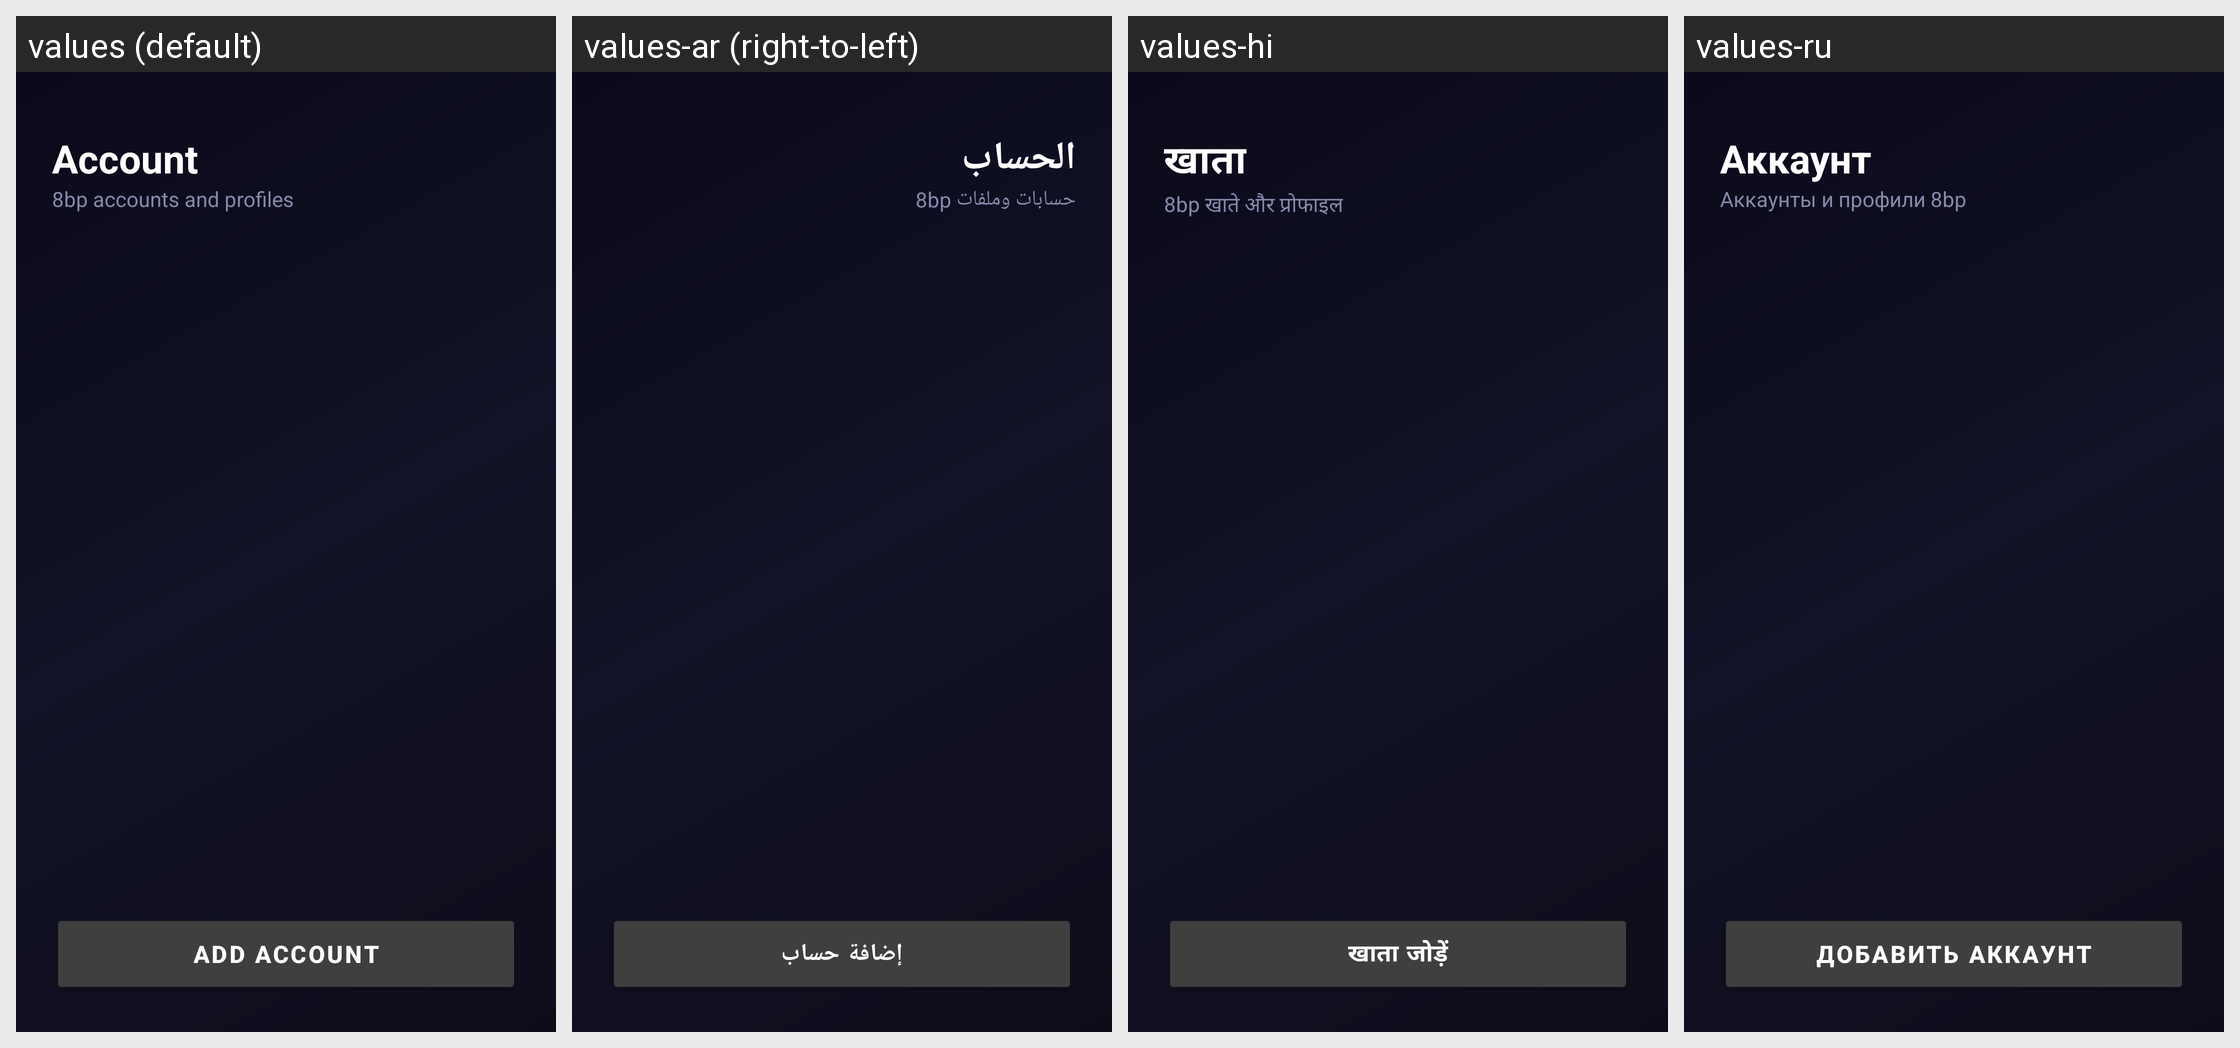

The Android screen above is rendered under several locales of the same app. Produce the string resources it draws, with the default and per-locale values.
Android screen res/layout/fragment_account.xml rendered under 4 locales, left to right: values (default), values-ar (right-to-left), values-hi, values-ru. Device: Nexus 5 (rendered at 1080×1920; each locale shown at half size, 540×960, under a caption strip naming it); theme Theme.AppMain.
Other locales in the repository, not shown: values-af, values-am, values-as, values-az, values-be, values-bg, values-bn, values-bs, values-ca, values-ckb, values-cs, values-da, values-de, values-el, values-en-rCA, values-en-rGB, values-en-rIN, values-en-rXC, values-es, values-es-rUS, values-et, values-eu, values-fa, values-fi, values-fr, values-fr-rCA, values-gl, values-gu, values-hr, values-hu, values-hy, values-in, values-is, values-it, values-iw, values-ja, values-ka, values-kk, values-km, values-kn, values-ko, values-ky, values-lo, values-lt, values-lv, values-mk, values-ml, values-mn, values-mr, values-ms, values-my, values-nb, values-ne, values-nl, values-or, values-pa, values-pl, values-pt, values-pt-rBR, values-pt-rPT, values-ro, values-si, values-sk, values-sl, values-sq, values-sr, values-sv, values-sw, values-ta, values-te, values-th, values-tl, values-tr, values-uk, values-ur, values-uz, values-vi, values-zh-rCN, values-zh-rHK, values-zh-rTW, values-zu.
Strings drawn on this screen, with the default value and each locale's value (text and hints the layout hard-codes, and strings that could not be matched under every locale, appear in the picture but are not listed):

account_page_title
  values: Account
  values-ar: الحساب
  values-hi: खाता
  values-ru: Аккаунт

account_page_subtitle
  values: 8bp accounts and profiles
  values-ar: حسابات وملفات 8bp
  values-hi: 8bp खाते और प्रोफाइल
  values-ru: Аккаунты и профили 8bp

add_account
  values: Add Account
  values-ar: إضافة حساب
  values-hi: खाता जोड़ें
  values-ru: Добавить аккаунт
